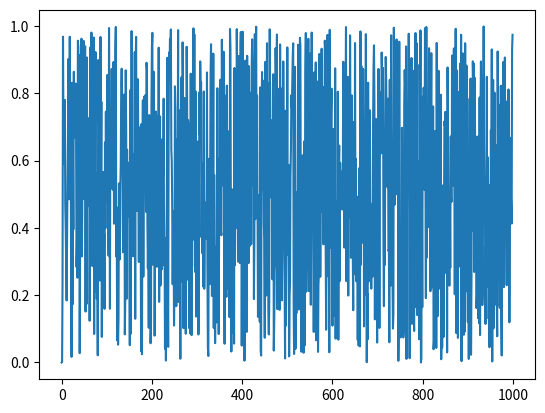
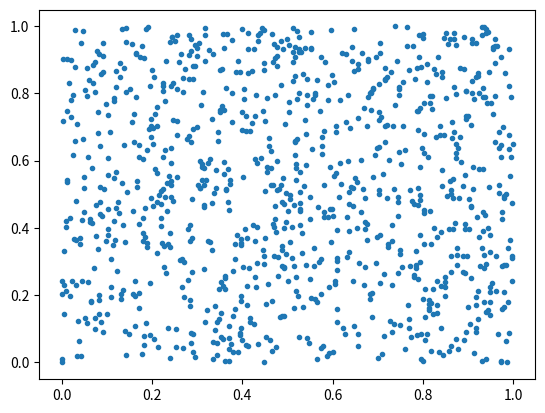
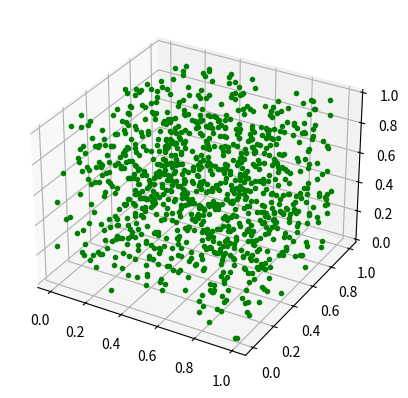
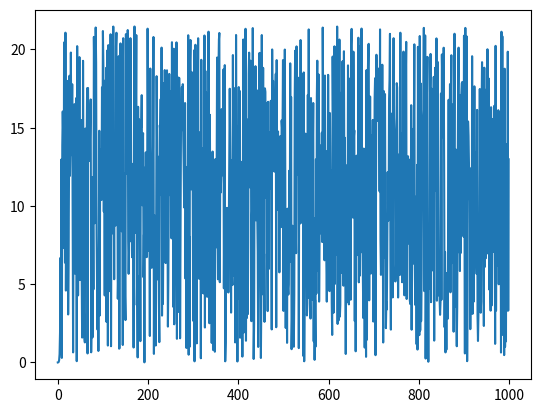
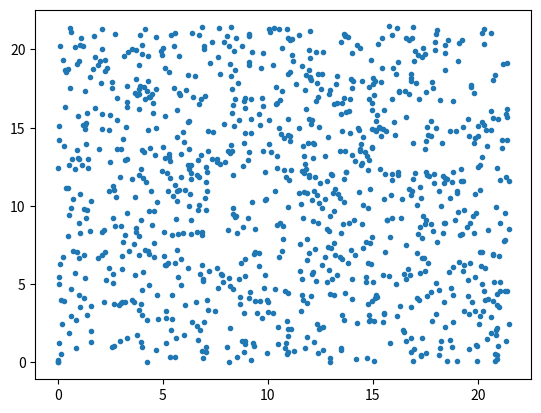
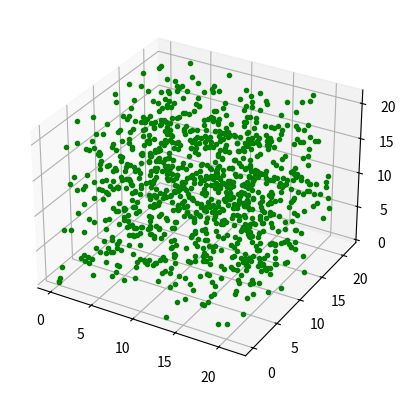
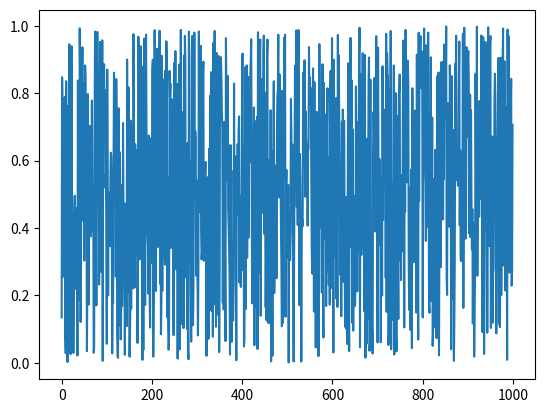
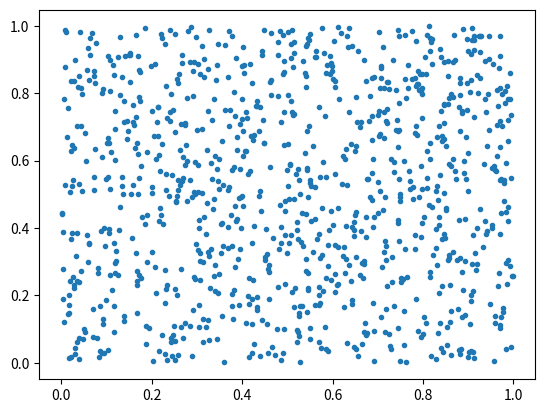
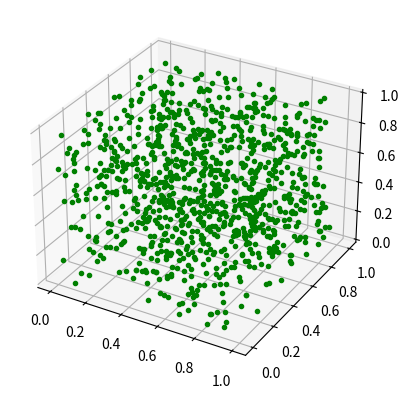

These charts were generated, in order, by the following Python code:
import numpy as np
import matplotlib.pyplot as plt
import random as rnd

# TASK 1 - PRNG
# magic numbers
a = 230  # the bigger, the better - generating numbers is more pseudorandom
c = 0
m = 10**8 + 1

N = 1000  # how many numbers we want to generate

# generating pseudorandom numbers
X_n = 2
U_list = []

X_n_str = X_n

for i in range(N):
    X_n_1 = (a * X_n + c) % m
    X_n = X_n_1

    U = X_n_1/m
    U_list.append(U)


# saving file
file = "LCG1-N" + str(N) + "U" + str(X_n_str) + ".txt"

with open(str(file), 'w') as f:
    for index in U_list:
        f.write(str(index))
        f.write('\n')

# opening/using saved file
U_list_f = []
with open(str(file)) as file:
    for line in file:
        line = line.strip()
        U_list_f.append(float(line))

# plot 1
plt.plot(U_list_f)
plt.show()

'''
Observations: If the number "a" is decreasing e.g. to 10, we can observe some repetitive parts on the graph - patterns.
If "a" is increasing - the numbers is more pseudorandom.
If we increase "N" to e.g. 10000, we can also see some patterns, but it not that visible at first sight.
'''

# plot 2
U_roll = np.roll(U_list_f, 1)
plt.plot(U_roll, U_list_f, '.')
plt.show()

# plot 3D
U_roll_2 = np.roll(U_roll, 1)
ax = plt.figure().add_subplot(projection='3d')
ax.plot(U_roll_2, U_roll, U_list_f, 'g.')
plt.show()


# TASK 2 - RANDU
a_2 = 2**16 + 3
c_2 = 0
m_2 = 2**31

# Repeat everything from TASK 1
N_2 = 1000  # how many numbers we want to generate

# generating pseudorandom numbers
X_n = 2
U_list = []

X_n_str = X_n

for i in range(N_2):
    X_n_1 = (a_2 * X_n + c_2) % m_2
    X_n = X_n_1

    U = X_n_1/m
    U_list.append(U)


# saving file
file = "RANDU-N" + str(N) + "U" + str(X_n_str) + ".txt"

with open(str(file), 'w') as f:
    for index in U_list:
        f.write(str(index))
        f.write('\n')

# opening/using saved file
U_list_f = []
with open(str(file)) as file:
    for line in file:
        line = line.strip()
        U_list_f.append(float(line))

# plot 1
plt.plot(U_list_f)
plt.show()

# plot 2
U_roll = np.roll(U_list_f, 1)
plt.plot(U_roll, U_list_f, '.')
plt.show()

# plot 3D
U_roll_2 = np.roll(U_roll, 1)
ax = plt.figure().add_subplot(projection='3d')
ax.plot(U_roll_2, U_roll, U_list_f, 'g.')
plt.show()

# TASK 3

'''
Python uses the Mersenne Twister as the core generator. 
It produces 53-bit precision floats and has a period of 2**19937-1. 
The Mersenne Twister is one of the most extensively tested random number generators in existence. 
However, being completely deterministic, it is not suitable for all purposes, and is completely 
unsuitable for cryptographic purposes.
Source: https://docs.python.org/3/library/random.html
'''

'''
To generate random number in Python, randint() function is used. This function is defined in random module.
'''

rnd.seed(1)

# Repeat everything from TASK 1
N_3 = 1000  # how many numbers we want to generate

# generating pseudorandom numbers
X_n = 2
U_list = []

X_n_str = X_n

for i in range(N_3):
    X_n_1 = rnd.random()
    U_list.append(X_n_1)

# saving file
file = "MersenneTwister-N" + str(N) + "U" + str(X_n_str) + ".txt"

with open(str(file), 'w') as f:
    for index in U_list:
        f.write(str(index))
        f.write('\n')

# opening/using saved file
U_list_f = []
with open(str(file)) as file:
    for line in file:
        line = line.strip()
        U_list_f.append(float(line))

# plot 1
plt.plot(U_list_f)
plt.show()

# plot 2
U_roll = np.roll(U_list_f, 1)
plt.plot(U_roll, U_list_f, '.')
plt.show()

# plot 3D
U_roll_2 = np.roll(U_roll, 1)
ax = plt.figure().add_subplot(projection='3d')
ax.plot(U_roll_2, U_roll, U_list_f, 'g.')
plt.show()

'''
What are the advantages of random() function?
Random function is used in many applications: simulations, games, statistical analysis, 
password generator, randomizing data for testing, generate cryptographic keys, salt (cybersecurity).
Doesn't take any parameters - it's simple!
Return a pseudorandom float number between 0 and 1.
'''
